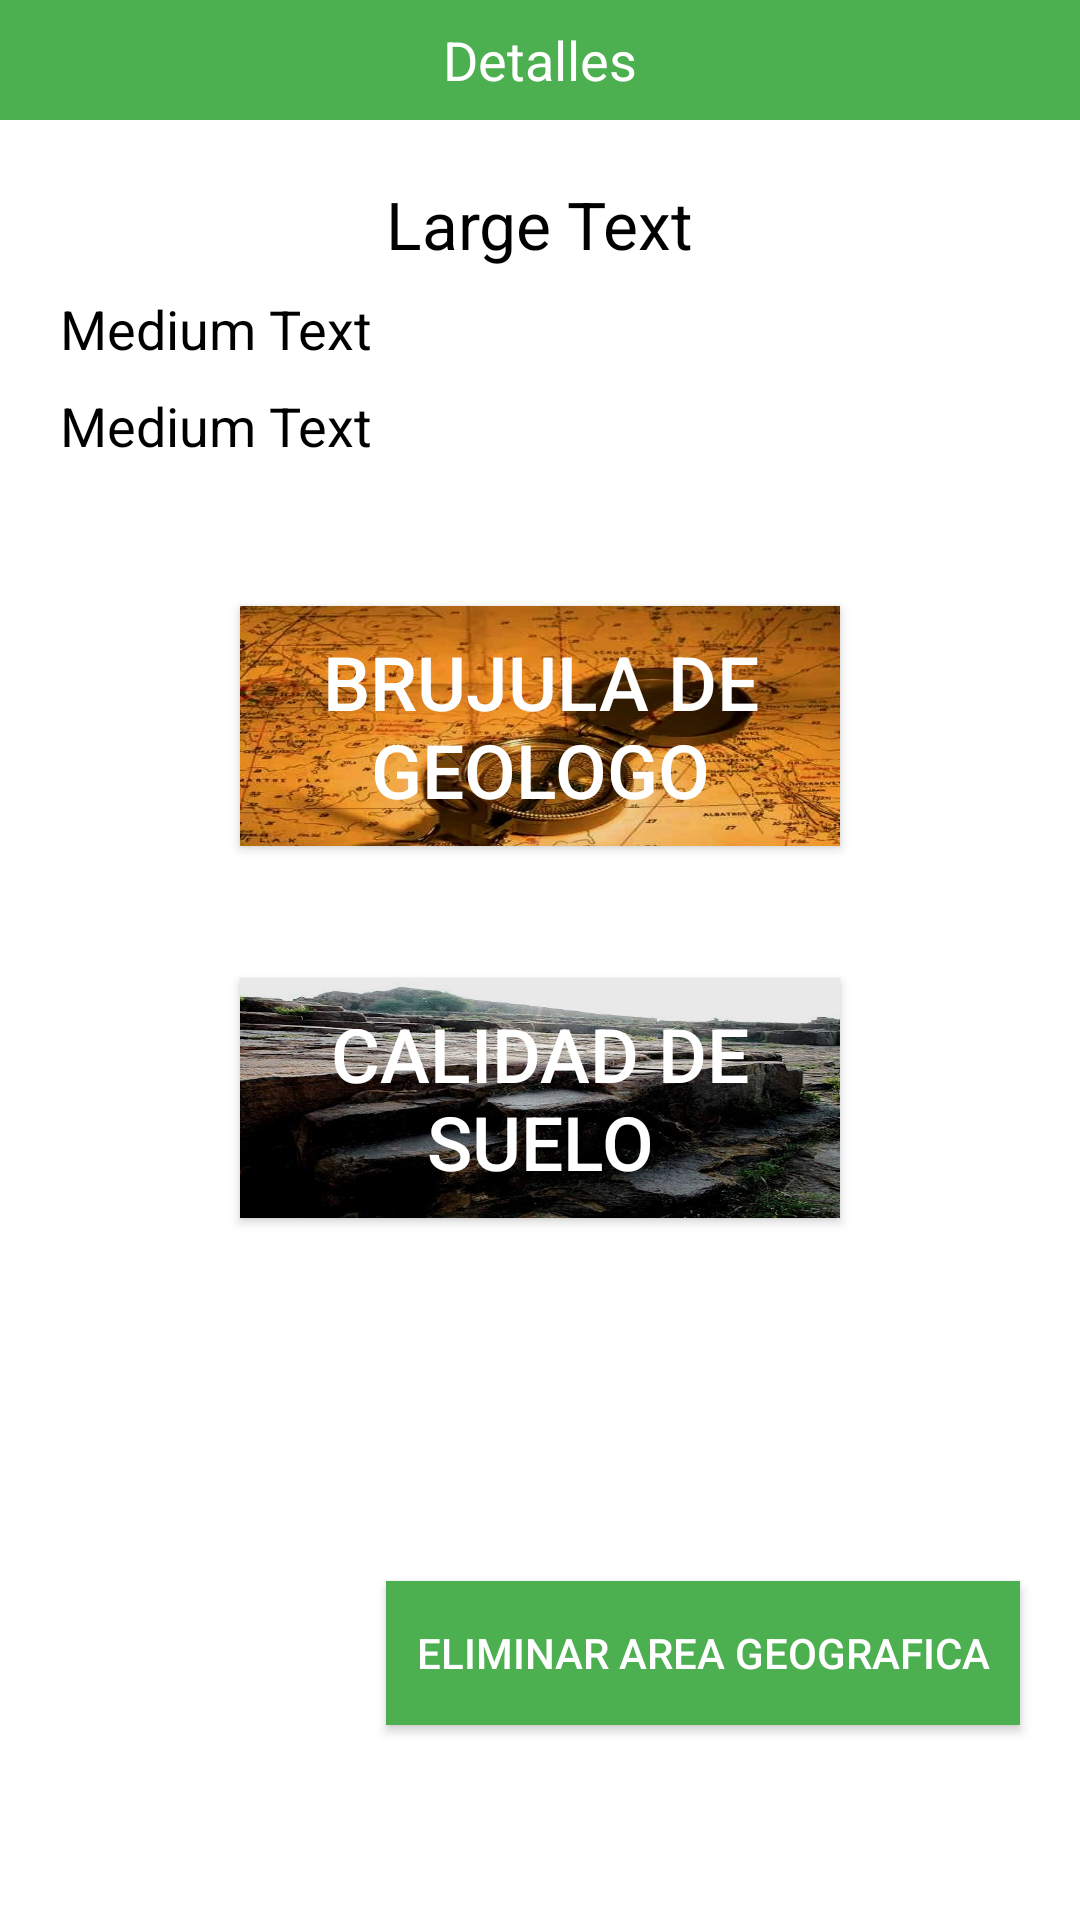

Android layout source for this screen:
<!-- AndroidManifest.xml: application theme AppTheme -->
<!-- res/layout/activity_detail_area.xml -->
<RelativeLayout xmlns:android="http://schemas.android.com/apk/res/android"
    xmlns:tools="http://schemas.android.com/tools" android:layout_width="match_parent"
    android:layout_height="match_parent"
    tools:context="com.jds.dsd.geograpp.areasGeograficas.DetailArea"
    android:popupTheme="@style/ThemeOverlay.AppCompat.Dark.ActionBar"
    android:background="#ffffffff">

    <TextView
        android:layout_width="match_parent"
        android:layout_height="wrap_content"
        android:textAppearance="?android:attr/textAppearanceMedium"
        android:text="Detalles"
        android:textColor="@android:color/white"
        android:id="@+id/textViewToolBar_app2detailArea"
        android:minHeight="40dp"
        android:layout_alignParentTop="true"
        android:layout_alignParentRight="true"
        android:layout_alignParentEnd="true"
        android:background="@color/primary_color"
        android:theme="@style/ThemeOverlay.AppCompat.Dark.ActionBar"
        android:gravity="center" />
    <TextView
        android:layout_width="wrap_content"
        android:layout_height="wrap_content"
        android:textAppearance="?android:attr/textAppearanceLarge"
        android:text="Large Text"
        android:id="@+id/nameArea"
       android:layout_below="@id/textViewToolBar_app2detailArea"
        android:layout_centerHorizontal="true"
        android:layout_marginTop="20dp"
        android:textColor="#ff000000" />

    <TextView
        android:layout_width="wrap_content"
        android:layout_height="wrap_content"
        android:textAppearance="?android:attr/textAppearanceMedium"
        android:text="Medium Text"
        android:id="@+id/description"
        android:layout_below="@+id/nameArea"
        android:layout_alignParentLeft="true"
        android:layout_alignParentStart="true"
        android:layout_marginTop="8dp"
        android:textColor="#ff000000"
        android:layout_marginLeft="20dp" />

    <TextView
        android:layout_width="wrap_content"
        android:layout_height="wrap_content"
        android:textAppearance="?android:attr/textAppearanceMedium"
        android:text="Medium Text"
        android:id="@+id/createdAtArea"
        android:layout_below="@+id/description"
        android:layout_alignParentLeft="true"
        android:layout_alignParentStart="true"
        android:layout_marginTop="8dp"
        android:textColor="#ff000000"
        android:layout_marginLeft="20dp" />

    <Button
        android:layout_width="200dp"
        android:layout_height="80dp"
        android:text="@string/button_brujula"
        android:id="@+id/brujulaArea"
        android:layout_below="@+id/createdAtArea"
        android:layout_centerHorizontal="true"
        android:layout_marginTop="48dp"
        android:background="@drawable/herramientas_brujula_geologo"
        android:textSize="25dp" />

    <Button
        android:layout_width="200dp"
        android:layout_height="80dp"
        android:text="@string/button_calidad"
        android:id="@+id/quilityArea"
        android:layout_below="@+id/brujulaArea"
        android:layout_centerHorizontal="true"
        android:layout_marginTop="44dp"
        android:background="@drawable/herramientas_calidad_suelo"
        android:textSize="25dp" />

    <Button
        android:layout_width="wrap_content"
        android:layout_height="wrap_content"
        android:text="@string/button_delete_area"
        android:id="@+id/buttonDeleteArea"
        android:layout_marginBottom="65dp"
        android:layout_alignParentBottom="true"
        android:layout_alignParentRight="true"
        android:layout_alignParentEnd="true"
        android:layout_marginRight="20dp"
        android:background="@color/primary_color"
        android:paddingLeft="10dp"
        android:paddingRight="10dp" />
</RelativeLayout>
<!-- resources referenced by this layout -->
<resources>
  <color name="primary_color">#4CAF50</color>
  <!-- drawable herramientas_brujula_geologo: jpg bitmap (drawable, 47652 bytes) -->
  <!-- drawable herramientas_calidad_suelo: jpg bitmap (drawable, 65229 bytes) -->
  <string name="button_brujula">Brujula de Geologo</string>
  <string name="button_calidad">Calidad de Suelo</string>
  <string name="button_delete_area">Eliminar Area Geografica</string>
  <style name="AppTheme" parent="Theme.AppCompat.NoActionBar">
  
          <item name="colorPrimary">@color/primary_color</item>
          <item name="colorPrimaryDark">@color/primary_dark_color</item>
          <item name="colorAccent">@color/accent_color</item>
  
      </style>
  <color name="primary_dark_color">#388E3C</color>
  <color name="accent_color">#795548</color>
</resources>
